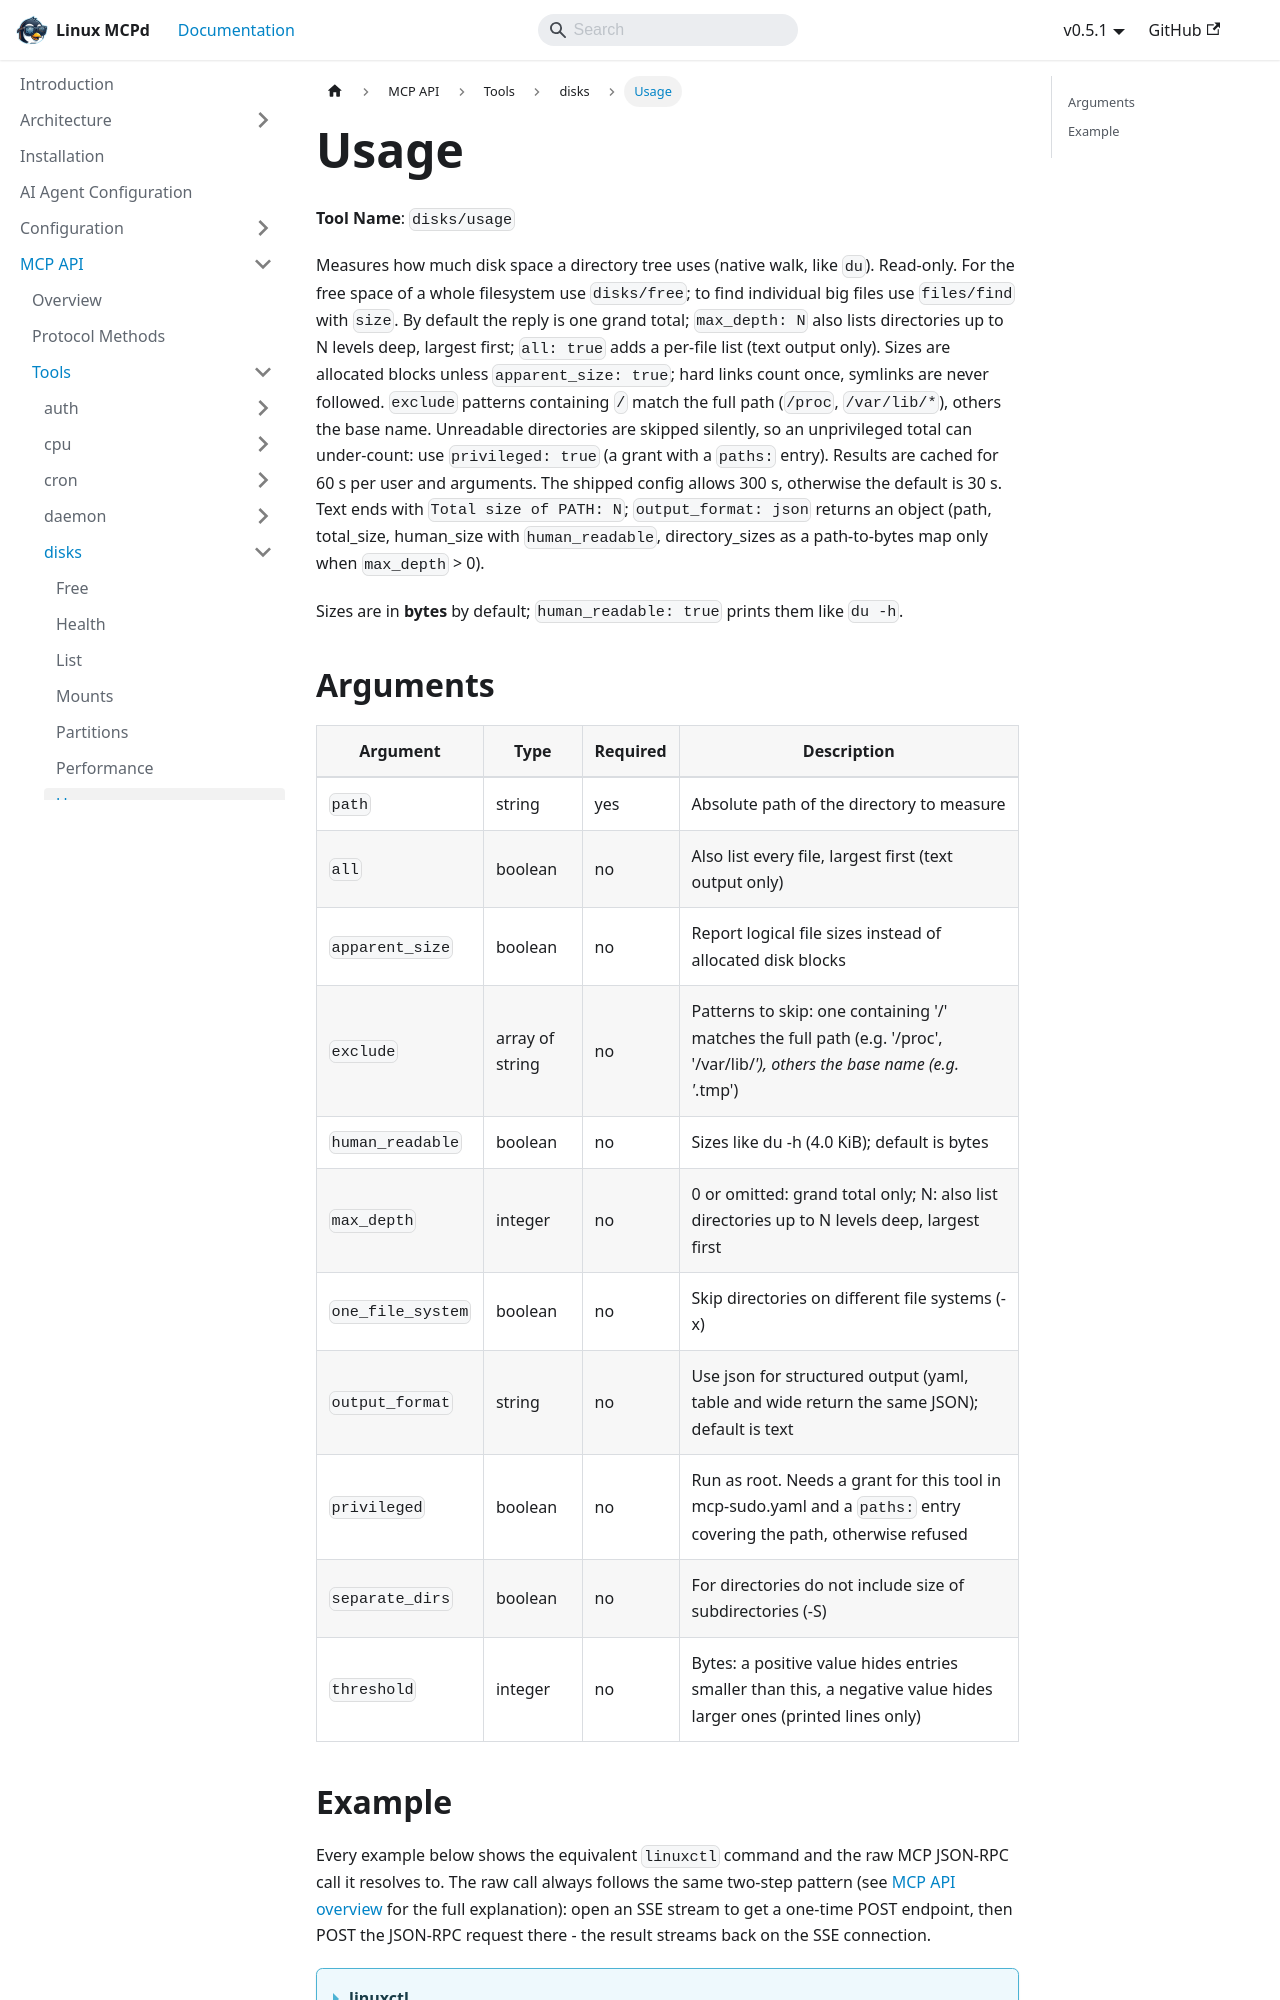

repository: nucleusv/linux-mcp-daemon · page: mcp-api/tools/disks/usage/index.html · generator: docusaurus

# Usage

**Tool Name**: `disks/usage`

Measures how much disk space a directory tree uses (native walk, like `du`). Read-only. For the free space of a whole filesystem use `disks/free`; to find individual big files use `files/find` with `size`. By default the reply is one grand total; `max_depth: N` also lists directories up to N levels deep, largest first; `all: true` adds a per-file list (text output only). Sizes are allocated blocks unless `apparent_size: true`; hard links count once, symlinks are never followed. `exclude` patterns containing `/` match the full path (`/proc`, `/var/lib/*`), others the base name. Unreadable directories are skipped silently, so an unprivileged total can under-count: use `privileged: true` (a grant with a `paths:` entry). Results are cached for 60 s per user and arguments. The shipped config allows 300 s, otherwise the default is 30 s. Text ends with `Total size of PATH: N`; `output_format: json` returns an object (path, total_size, human_size with `human_readable`, directory_sizes as a path-to-bytes map only when `max_depth` > 0).

Sizes are in **bytes** by default; `human_readable: true` prints them like `du -h`.

## Arguments

| Argument | Type | Required | Description |
| --- | --- | --- | --- |
| `path` | string | yes | Absolute path of the directory to measure |
| `all` | boolean | no | Also list every file, largest first (text output only) |
| `apparent_size` | boolean | no | Report logical file sizes instead of allocated disk blocks |
| `exclude` | array of string | no | Patterns to skip: one containing '/' matches the full path (e.g. '/proc', '/var/lib/*'), others the base name (e.g. '*.tmp') |
| `human_readable` | boolean | no | Sizes like du -h (4.0 KiB); default is bytes |
| `max_depth` | integer | no | 0 or omitted: grand total only; N: also list directories up to N levels deep, largest first |
| `one_file_system` | boolean | no | Skip directories on different file systems (-x) |
| `output_format` | string | no | Use json for structured output (yaml, table and wide return the same JSON); default is text |
| `privileged` | boolean | no | Run as root. Needs a grant for this tool in mcp-sudo.yaml and a `paths:` entry covering the path, otherwise refused |
| `separate_dirs` | boolean | no | For directories do not include size of subdirectories (-S) |
| `threshold` | integer | no | Bytes: a positive value hides entries smaller than this, a negative value hides larger ones (printed lines only) |
